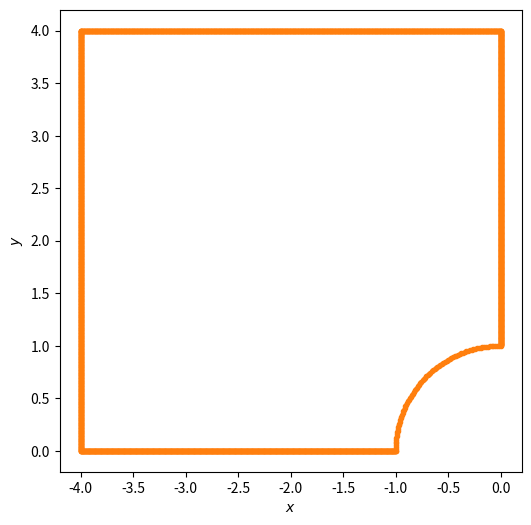

Write the Python code that produced this figure. (Note: this script raises an exception after producing the figure.)
"""This module creates the boundary for the quarter plate Hughes problem.

To run:
# Instead of:
> cd ~/sibl

# it is useful to navigate to the location of the quarter_plate.py file so that the
# output quarter_plate.txt file is written to the same location:
> ~/sibl/geo/data/boundary

> conda activate siblenv
> python quarter_plate.py

Reference: geometry/dual/code/bin/Release/forRyanHughes.m
"""

import math
from pathlib import Path
from typing import Final

import matplotlib.pyplot as plt
import numpy as np


def main():
    shown: Final = True
    saved: Final = True

    radius: Final = 1.0

    ofile_name: Final = "quarter_plate.txt"

    # parameterize the curved portion of the boundary
    theta_min = 90  # degrees
    theta_max = 180  # degrees
    delta_theta = -1  # degrees
    # create a theta parameterization as [180, 175, 170, 95], not including 90 degrees
    thetas = tuple(range(theta_max, theta_min, delta_theta))
    arc_xs = tuple(radius * math.cos(t * math.pi / 180.0) for t in thetas)
    arc_ys = tuple(radius * math.sin(t * math.pi / 180.0) for t in thetas)

    # create the boundary in pieces in a counter-clockwise manner
    # starting from (-1, 0), to the left of the center of the hole
    #
    #                                    ^
    #                                    | y-axis
    #
    # pt4 = (-4, 4)  *----|----|----|----* pt3 = (0, 4)
    #                |                   |
    #                -                   -
    #                |                   |
    #                -                   -
    #                |                   |
    #                -                   * pt2 = (0, 1)
    #                |                /
    # pt0 = (-4, 0)  *----|----|----*    + whole center at (0, 0)  -> x-axis
    #                               pt1 = (-1, 0)

    n_samples = 1000

    east_xs = np.linspace(0, 0, n_samples)
    east_ys = np.linspace(1, 4, n_samples)

    north_xs = np.linspace(0, -4, n_samples)
    north_ys = np.linspace(4, 4, n_samples)

    west_xs = np.linspace(-4, -4, n_samples)
    west_ys = np.linspace(4, 0, n_samples)

    south_xs = np.linspace(-4, -1, n_samples)
    south_ys = np.linspace(0, 0, n_samples)

    xs = np.concatenate((arc_xs, east_xs, north_xs, west_xs, south_xs))
    ys = np.concatenate((arc_ys, east_ys, north_ys, west_ys, south_ys))

    if shown:
        size: Final = 6.0  # inches
        fig = plt.figure(figsize=(size, size))
        ax = fig.gca()

        # show boundary as a continuous connected line
        ax.plot(xs, ys, "-", alpha=0.5)

        # show each discrete point that creates the boundary
        ax.plot(xs, ys, ".")

        ax.set_aspect("equal")
        ax.set_xlabel(r"$x$")
        ax.set_ylabel(r"$y$")
        plt.show()

    if saved:
        # write the boundary pairs to a text file
        pathfile = Path(Path(__file__).parent, ofile_name)
        with open(file=pathfile, mode="w") as fout:
            for x, y in zip(xs, ys):
                fout.write(str(x) + "    " + str(y) + "\n")
            fout.close()
            print(f"Saved xy coordinates to file: {pathfile}")


if __name__ == "__main__":
    main()
